5-way image classification set "data" from GitHub (alexmFIIR004/RN-Proiect); label vocabulary: asphalt, carpet, concrete, grass, tile.

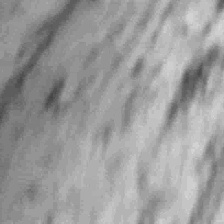
Label: concrete

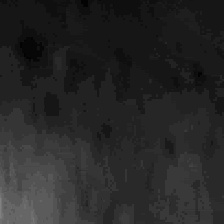
Label: tile

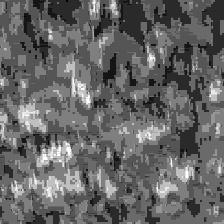
Label: carpet

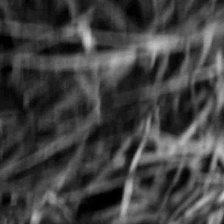
Label: grass

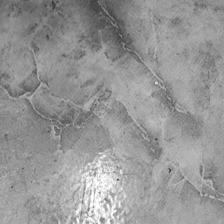
Label: tile

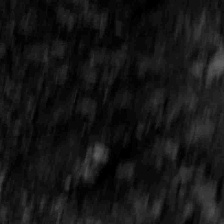
Label: asphalt
